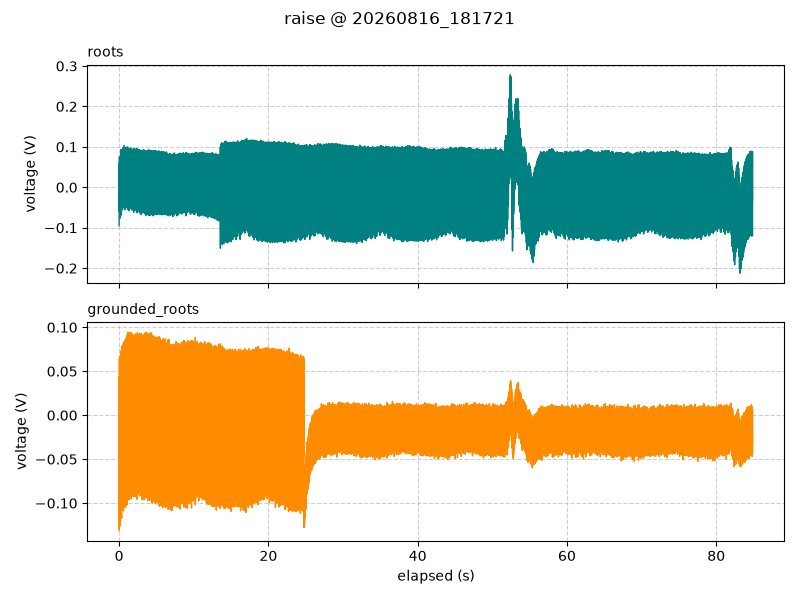

Values plotted in this chart, from the file beside it:
timestamp, elapsed_s, segment, roots_V, grounded_roots_V
2026-08-16 18:17:21.196, 0.001, raise, -0.095, -0.1312
2026-08-16 18:17:21.209, 0.014, raise, 0.02125, -0.005
2026-08-16 18:17:21.219, 0.024, raise, 0.05938, 0.04375
2026-08-16 18:17:21.229, 0.034, raise, -0.06, -0.1287
2026-08-16 18:17:21.239, 0.044, raise, 0.07563, 0.065
2026-08-16 18:17:21.249, 0.054, raise, -0.04687, -0.06812
2026-08-16 18:17:21.259, 0.064, raise, 0.0175, 0.004375
2026-08-16 18:17:21.269, 0.074, raise, 0.05, 0.04375
2026-08-16 18:17:21.279, 0.084, raise, -0.06875, -0.1231
2026-08-16 18:17:21.289, 0.094, raise, 0.07313, 0.06688
2026-08-16 18:17:21.299, 0.104, raise, -0.06625, -0.07312
2026-08-16 18:17:21.309, 0.114, raise, 0.03688, -0.02125
2026-08-16 18:17:21.319, 0.124, raise, 0.05812, 0.04062
2026-08-16 18:17:21.329, 0.134, raise, -0.07625, -0.1256
2026-08-16 18:17:21.339, 0.144, raise, 0.07687, 0.05938
2026-08-16 18:17:21.349, 0.154, raise, -0.04625, -0.085
2026-08-16 18:17:21.359, 0.164, raise, 0.02812, -0.01625
2026-08-16 18:17:21.369, 0.174, raise, 0.0525, 0.05563
2026-08-16 18:17:21.379, 0.184, raise, -0.06375, -0.1156
2026-08-16 18:17:21.389, 0.194, raise, 0.08, 0.06
2026-08-16 18:17:21.399, 0.204, raise, -0.06188, -0.0875
2026-08-16 18:17:21.409, 0.214, raise, 0.04188, -0.001875
2026-08-16 18:17:21.419, 0.224, raise, 0.06938, 0.055
2026-08-16 18:17:21.429, 0.234, raise, -0.06938, -0.1075
2026-08-16 18:17:21.439, 0.244, raise, 0.09313, 0.06812
2026-08-16 18:17:21.449, 0.254, raise, -0.04312, -0.0525
2026-08-16 18:17:21.459, 0.264, raise, 0.03625, 0.01062
2026-08-16 18:17:21.469, 0.274, raise, 0.05688, 0.05188
2026-08-16 18:17:21.479, 0.284, raise, -0.05125, -0.1019
2026-08-16 18:17:21.489, 0.294, raise, 0.08687, 0.07313
2026-08-16 18:17:21.499, 0.304, raise, -0.02875, -0.05812
2026-08-16 18:17:21.509, 0.314, raise, 0.05313, 0.0175
2026-08-16 18:17:21.519, 0.324, raise, 0.06812, 0.05062
2026-08-16 18:17:21.529, 0.334, raise, -0.05875, -0.1175
2026-08-16 18:17:21.539, 0.344, raise, 0.09188, 0.07875
2026-08-16 18:17:21.549, 0.354, raise, -0.0425, -0.0675
2026-08-16 18:17:21.559, 0.364, raise, 0.04437, -0.01188
2026-08-16 18:17:21.569, 0.374, raise, 0.07812, 0.05
2026-08-16 18:17:21.579, 0.384, raise, -0.04312, -0.1081
2026-08-16 18:17:21.589, 0.394, raise, 0.0925, 0.06625
2026-08-16 18:17:21.599, 0.404, raise, -0.025, -0.07125
2026-08-16 18:17:21.609, 0.414, raise, 0.05688, -0.004375
2026-08-16 18:17:21.619, 0.424, raise, 0.06688, 0.04125
2026-08-16 18:17:21.629, 0.434, raise, -0.05312, -0.1081
2026-08-16 18:17:21.639, 0.444, raise, 0.09437, 0.07125
2026-08-16 18:17:21.649, 0.454, raise, -0.04437, -0.08125
2026-08-16 18:17:21.659, 0.464, raise, 0.05062, 0.0075
2026-08-16 18:17:21.669, 0.474, raise, 0.08, 0.06563
2026-08-16 18:17:21.679, 0.484, raise, -0.03563, -0.09813
2026-08-16 18:17:21.689, 0.494, raise, 0.0975, 0.07687
2026-08-16 18:17:21.699, 0.504, raise, -0.02875, -0.04312
2026-08-16 18:17:21.709, 0.514, raise, 0.0625, 0.01875
2026-08-16 18:17:21.719, 0.524, raise, 0.06812, 0.06062
2026-08-16 18:17:21.729, 0.534, raise, -0.05, -0.095
2026-08-16 18:17:21.739, 0.544, raise, 0.09125, 0.08
2026-08-16 18:17:21.749, 0.554, raise, -0.04437, -0.0525
2026-08-16 18:17:21.759, 0.564, raise, 0.05313, 0.02375
2026-08-16 18:17:21.769, 0.574, raise, 0.07875, 0.06
2026-08-16 18:17:21.779, 0.584, raise, -0.03125, -0.1087
2026-08-16 18:17:21.789, 0.594, raise, 0.095, 0.08313
... 8,427 more rows
